pico-8 play session: mixed d-pad (fixed 12-tick cycle), after a click and taps of 🅾, ❎, 🅾+❎, 🅾 in the second before t = 0

[t = 4 s] mixed d-pad (1.2s cycle ×~3): → ← ↑ ↓ + 🅾/❎ taps, ~4s
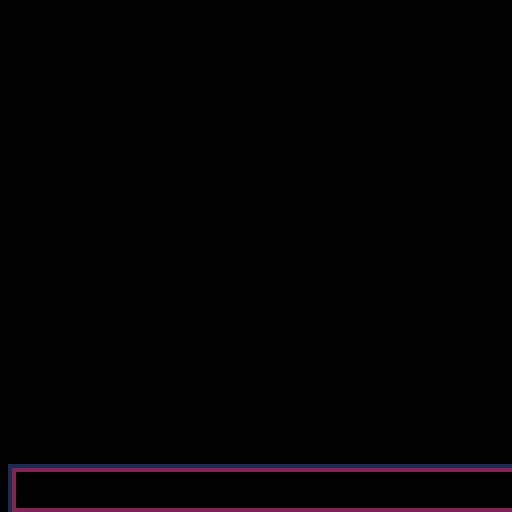
[t = 8 s] mixed d-pad (1.2s cycle ×~6): → ← ↑ ↓ + 🅾/❎ taps, ~8s
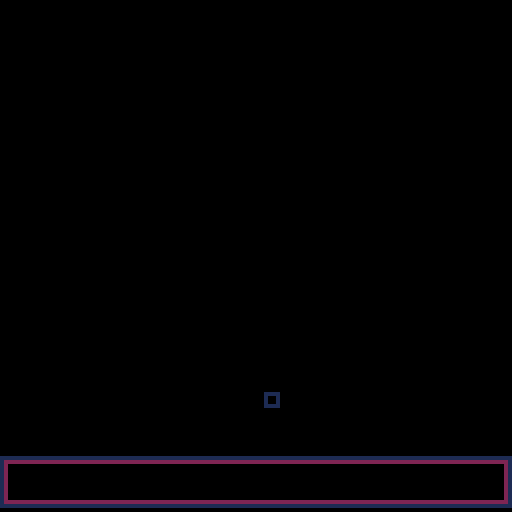

pico-8 cartridge
version 29
__lua__
--base

--const

allobj={}

frames=30
dt=1/frames

eps=0.01

str_color=7

levels={}
max_lvl=13
cur_lvl=0*3+1

--sfx
sfx_talk={0,1}
sfx_dot=2
sfx_not=3

function init_levels()
	
 for i=1,max_lvl do
		add(levels,create_levelp(i))
		add(levels,create_level(i))
		add(levels,create_leveln(i,
		           i*3-1))
 end
 
 add(levels,create_credit())
	
	levels[cur_lvl].init
	       (levels[cur_lvl])
end

function _init()
	cls()
end

timeinit=0

function _update()
 if (timeinit<0.75) return
 
	local is_over=
	      levels[cur_lvl].update
	       (levels[cur_lvl])
 if(is_over) then
 	cur_lvl %= #levels
 	cur_lvl +=1
 	if levels[cur_lvl].init then 	
	  levels[cur_lvl].init
	   (levels[cur_lvl])
	 end
 end
end

function _draw()  
 if timeinit<0.75 then
 	timeinit+=dt
 	if (timeinit>=0.75)	init_levels()
 	return
 else 	
	 levels[cur_lvl].draw
		  (levels[cur_lvl])
 end
end
-->8
--common

des_com=
{
 ne_x=10,
 ne_y=24
}

function collide(a,b)
	local boxa=a.hitbox(a)
	local boxb=b.hitbox(b)
 
 if boxa.x1>boxb.x0 and 
    boxa.x0<boxb.x1 and
    boxa.y1>boxb.y0 and 
    boxa.y0<boxb.y1 then
  return true  	
 end
 
 return false
end

function load_lvl(lvl,fast)
 allobj={}
 load_timer(lvl,fast)
 load_wall(lvl,fast)
 load_e_wall(lvl,fast)
 load_but(lvl,fast)
 load_trap(lvl,fast)
 load_coin(lvl,fast)
 load_price(lvl,fast)
 loadplayer(lvl)
end

function draw_all(lvl)

 mr_not.draw(mr_not)
 
 foreach(backs,function(w)
  w.draw(w)	
 end) 
	foreach(e_walls,function(w)
  w.pre_draw(w)	
 end)
	foreach(walls,function(w)
  w.pre_draw(w)	
 end)
 foreach(traps,function(w)
  w.draw(w)	
 end)
 foreach(buts,function(w)
  w.draw(w)	
 end)
 foreach(coins,function(w)
  w.draw(w)	
 end)
 foreach(prices,function(w)
  w.draw(w)	
 end)
 
 player.draw(player)
 
	foreach(e_walls,function(w)
  w.post_draw(w)	
 end)
	foreach(walls,function(w)
  w.post_draw(w)	
 end)
 
 timer.draw(timer)

 draw_speech_border() 
end

function draw_speech_border()
	
 local dist=4
 local disp=1
 local spessore=1
 rectfill(0,111+dist-disp,127,227,0)
 rectfill(0,111+dist-disp,127,127-disp,1)
 rectfill(spessore,111+spessore+dist-disp
     ,127-spessore,127-spessore-disp,2)
 rectfill(spessore+1,111+spessore+1+dist-disp
 ,127-spessore-1
 ,127-spessore-1-disp,0)

end

--not enough
function not_enough_camera(ne)
	if ne then
		camera(-2+rnd(5),-2+rnd(5))
	else
		camera()
	end
end

function not_enough(ne)
	not_enough_ex(ne,0,
	                 0)
end

function not_enough_ex(ne,x,y)
	if ne then		
	 local xw1=0
	 local xw2=0
	 local dispy=1
	 rectfill(x+15+xw1,y+19+10-dispy,
	     x+127-15-1-xw2,y+19+10+4-dispy,1)
	 circfill(x+15-1,y+19+10+2-dispy,2,1)
	 circfill(x+127-15+1,y+19+10+2-dispy,2,1)
	 sspr(0,8*8,13*8,3*8,x+14,y+19-dispy)
	end
end

--speech

standard_chr_t=0.1
dot_chr_t=0.3

function create_speech(str,x,y)
	local speech=
	{
	 x=x,
	 y=y,
	 str=str,
	 cur=0,
	 last=0,
	 time=0,
	 chr_t=0,
	 done=false
	}
	
	speech.str=speech.str.." "
	speech.last=#speech.str
	
	if(#str==0) speech.done=true
	
	return speech
end

function create_speech_ex(str)
 local x=(128-#str*4)/2
	return create_speech(str,x,
	       mr_not_speech_y)
end

function create_speech_y(str,y)
 local x=(128-#str*4)/2
	return create_speech(str,x,y)
end

function update_speech(speech)
 if(speech.done) return
 
	speech.time+=dt
	if(speech.time>speech.chr_t) then
		speech.cur+=1
		local cur_chr=sub(speech.str,
		       speech.cur,
		       speech.cur)
		if(cur_chr==".")then		 
		 sfx(sfx_dot)
		 speech.chr_t=dot_chr_t
  else
		 if(cur_chr!=" ")then	
		  sfx(sfx_talk[speech.cur%2+1])
		 end
		 speech.chr_t=standard_chr_t
  end
	speech.time=0
	end
	
	if(speech.cur==speech.last) then
		speech.done=true
	end
end

function draw_speech(speech)
 if(speech.cur==0) return
	for i=1,speech.cur do
	 print(sub(speech.str,i,i),
		      speech.x+i*4-4,
		      speech.y,
		      str_color)
	end
end

function print_speech(str)
 local disp=1
 rectfill(3,114+4-disp,124,124-disp,0)
 if(#str==0) return
 local x=(128-#str*4)/2
	print(str,
	      x,
	      mr_not_speech_y,
	      str_color)
end

function returnall()
 local alls={}
 
	foreach(backs,function(w)
  add(alls,w)
 end) 
	foreach(walls,function(w)
  add(alls,w)
 end)
 foreach(buts,function(w)
  add(alls,w)
 end)
 foreach(traps,function(w)
  add(alls,w)
 end) 
 foreach(coins,function(w)
  add(alls,w)
 end)
 foreach(prices,function(w)
  add(alls,w)
 end)
 
 return alls
end
-->8
--level preparation

--design values
mr_not_speech_y=118
maxst=dt*1.5
sds=4

des_p=
{
 max_t=0
}

function create_levelp(lvl)
	local level=
	{
	 lvl=lvl,
	 init=lp_init,
	 update=lp_update,
	 draw=lp_draw	 
	}
	
	return level
end

function lp_init(this)
 sfx(17,-2)
 mr_not.init(mr_not)
 
 if this.lvl==1 then
 	player.init(player)
 end
 
 --load
 if(this.lvl==3)then
  load_lvl(this.lvl,true)
 else 
  load_lvl(this.lvl,false)
  load_back(this.lvl,false)
 end
 
	this.toshow=returnall()
 
	this.shown=false
	
	this.time=0
	this.rumblefx=false
	
	this.maxst=maxst
	this.stime=this.maxst
	
	this.speech=
	     create_speech_ex(
	       lvl_request[this.lvl])
end

function lp_update(this)
 check_shown(this)
 
 if this.shown then
 	music(-1)
  if(this.lvl>=2)then
   if(not player.shown)then
    player.show()
   end
  end	
  
  if(player.shown or
     this.lvl==1)then
		 if this.speech.done then
		  this.time+=dt
		 else
		 	update_speech(this.speech)
		 end 
		end
  return this.time>des_p.max_t
 end
 
 if #this.toshow>0 then
  this.stime+=dt
  if(this.stime>this.maxst) then
  	this.stime-=this.maxst
	  for i=1,sds do
	   if #this.toshow>0 then
		  	local h=rnd(this.toshow)
		  	del(this.toshow,h)
		  	wstart(h)
	  	end
	  end
	 end
 end
 
 foreach(allobj,function(w)
  show_w(w)	
 end)
 
 player.repos()
 
 if not this.rumblefx then
 	this.rumblefx=true 	
   	--music(0)
 end
 
 return false
end

function lp_draw(this)	
 cls()
 
 not_enough_camera(
    not this.shown)
 
 if(this.lvl>3)then
  draw_all()
 else
  if(this.lvl>1) then
 	 draw_speech_border()
 	 player.draw(player)
 	else
 	 draw_speech_border()
		end
 end
 
 print_speech("")
 draw_speech(this.speech)
end

function check_shown(t)
 t.shown=false
 
 local shown=true
	for i=1,#allobj do
	 local w=allobj[i]
  if not wshown(w) then
  	shown=false
  	break
  end
 end
 
 t.shown=shown
end

--not enough

--design values
des_n=
{
 pren_t=1,
 ne_t=2.0
}

lvl_request=
{
 "press z to start",
 "use the arrow keys to move",
 "turn on the lights",
 "activate the traps",
 "get the prize you deserve",
 "get it first",
 "now, pay the bills",
 "happy birthday",
 "first the bills,than glory",
 "it's black friday",
 "success is hard to sustain",
 "you are going to love this",
 "cage yourself",
}

lvl_answer=
{
 "",
 "good...but",
 "i see you clearly now...but",
 "you love challenges...but",
 "you deserve it...but",
 "marvellous...but",
 "you've done your duty...but",
 "that was a bit weird...still",
 "you get it...but", 
 "you have them all...but",
 "i'm totally speechless...but", 
 "you can bear everything...but", 
 "you are my best puppet...but"    
}

function create_leveln(lvl,prev)
	if(lvl==max_lvl) then
		return create_lastn(lvl,prev)
	end
	
	local level=
	{
	 lvl=lvl,
	 prev=prev,
	 init=ln_init,
	 update=ln_update,
	 draw=ln_draw
	}
	
	return level
end

function ln_init(this)
 
 sfx(17,-2)
 	
	player.dx=0
	player.dy=0
	
	this.time=0
	this.time_pren=0
	
	this.n_sfx=false	
	
	this.speech=
	     create_speech_ex(
	       lvl_answer[this.lvl])
	       
	if(this.lvl==1) then 
	 this.time_pren=des_n.pren_t
	 
	 this.speech=
	     create_speech_ex(
	       lvl_request[this.lvl])
	 this.speech.cur=this.speech.last
	 this.speech.done=true
	end
	
	this.start_hide=false
	this.hidden=false
	
	this.maxst=maxst
	this.stime=this.maxst
	
	this.tohide=returnall()
	local count=0
	while #this.tohide>0 and
	      count <10 do
 	local h=rnd(this.tohide)
 	del(this.tohide,h)
 	wstart(h)
 	count+=1
 end
	
	this.mul=1
end

function ln_update(this)
 updatecircles()
 if this.start_hide then
  this.time+=dt
  if #this.tohide>0 then
	  this.stime+=dt
	  if(this.stime>this.maxst) then
	  	this.stime-=this.maxst
	   for i=1,sds do
	    if #this.tohide>0 then
			  	local h=rnd(this.tohide)
			  	del(this.tohide,h)
			  	wstart(h)
		  	end
		  end
		 end
  end
 
	 foreach(allobj,function(w)
	  hide_w(w,this.mul)	
	 end)
	 
  check_hidden(this)
	 
 	return this.hidden
 end
 
 if this.time_pren>=des_n.pren_t then
  if this.speech.done then
   this.time+=dt
   if this.time>des_n.ne_t-1 then
   	this.start_hide=true
   	music(0)
   end
  else
   update_speech(this.speech)
  end
 else
  this.time_pren+=dt
 end
 
 if this.speech.done and
    not this.n_sfx then
  mr_not.init(mr_not)
  this.n_sfx=true
  sfx(sfx_not)  	
 end
 
 return false
end

function ln_draw(this) 
 cls()
 
 if this.time_pren<des_n.pren_t then
  draw_all_n(this)
 	return
 end
 
 not_enough_camera(
     this.start_hide or (
     this.speech.done))
	
 draw_all_n(this)
	
	if this.time<=des_n.ne_t then
	 not_enough(this.speech.done)
	end
	
 print_speech("")
	draw_speech(this.speech)
 
end

function draw_all_n(this)
	if(this.lvl>2)then
  draw_all()
 else
  if(this.lvl>1) then
 	 draw_speech_border()
 	 player.draw(player)
 	else
 	 draw_speech_border()
		end
 end
end

function check_hidden(t)
 t.hidden=false
 
 local hidden=true
	for i=1,#allobj do
	 local w=allobj[i]
  if not whidden(w) then
  	hidden=false
  	break
  end
 end
 
 t.hidden=hidden
end
-->8
--level exe

--design values
des_lvl=
{
 max_t=3,
 max_at=1.5,
 ne_t=1.25,
 shake_stop=0
}

function create_level(lvl)
	local level=
	{
	 lvl=lvl,
	 init=l_init,
	 update=l_update,
	 draw=l_draw,
	 not_enough=false,
	 ne_t=0,
	 e_walls=false
	}
	
	return level
end

function l_init(this)
 sfx(17,-2)
 camera()
 
 player.dx=0
 player.dy=0
 this.player_x=player.x
 this.player_y=player.y

--z btn
 this.z_done=false
 if(this.lvl!=1) this.z_done=true
 
--arrow
 this.arrow_pressed=false
 this.arrow_done=false
 this.a_time=0
 if(this.lvl!=2) this.arrow_done=true

--buttons
 this.but_done=false
 
--trap
 this.trap_hurt=false
 
--coin
 this.coin_done=false
 
--price
 this.price_done=false
 this.price_hurt=false

--common
 this.time=0
 this.is_over=false
 
	this.not_enough=false
	this.ne_t=0
	
	this.e_walls=false
	
	this.timer_done=false
end
 
function l_update(this)
 if(this.not_enough) then
  lvl_not_enough(this)
		return false
 end
 
	if(this.lvl>3)then
  mr_not.update(mr_not)
 end
 
 foreach(coins,function(w)
  w.update(w)	
 end)
 foreach(prices,function(w)
  w.update(w)	
 end)
 foreach(buts,function(w)
  w.update(w)	
 end)
 foreach(traps,function(w)
  w.update(w)	
 end)
 
 timer.update(timer)
 
 if this.lvl!=1 then
  player.update(player)
 end
 
 check_timer(this) 
 check_trap(this) 
 check_z_done(this)
 check_arrow(this)
 check_but(this)
 check_coin(this) 
 check_price(this) 
 
 if(should_reset(this)) then
 	lvl_reset(this)
 end
 
 check_is_over(this)
 
 return this.is_over
end

function l_draw(this)	
 cls()
 
 if(not this.is_over) then
 	 not_enough_camera(
       this.not_enough and
 	     this.ne_t<des_lvl.ne_t
 	     -des_lvl.shake_stop)
 
 end
 
 if(this.lvl>3)then
  draw_all()
 else
 	if(this.lvl>2) then
 	 foreach(buts,function(w)
		  w.draw(w)	
		 end)	 
 	end
 	if(this.lvl>1) then
 	 draw_speech_border()
		 player.draw(player)
 	else
 	 draw_speech_border()
		end
 end
 if(this.not_enough)then 
		 player.draw(player)
 end
 
 not_enough(this.not_enough)
 
 local str=lvl_request[this.lvl]
 print_speech(str)
end

--reset

function should_reset(this)
	return this.trap_hurt or
	       this.price_hurt or
	       this.timer_done
end

function lvl_reset(this) 
 this.not_enough=true
 sfx(sfx_not)  
end

function lvl_not_enough(this)

	player.repos()
	
	this.ne_t+=dt
	if(this.ne_t>des_lvl.ne_t-0.25) then		  
	 player.resetpos()
	end	 
	if(this.ne_t>des_lvl.ne_t) then		  
	 
	 load_lvl(this.lvl,true)
	 
	 l_init(this) 
	end
end

--check

function check_is_over(this)
	this.is_over= this.z_done and
	       this.arrow_done and
	       this.but_done and
	       this.coin_done and
	       this.price_done 
end

function check_timer(this)
	this.timer_done=timer.done
end

function check_but(this)
 if(this.but_done) return
 
 for i=1,#buts do
  local w=buts[i]
  
  if collide(player,
             w) then
  	w.press(w)
  end
 end
 
	this.but_done=true
 foreach(buts,function(w)
	 this.but_done=
	    this.but_done and
	    w.pressed	 
 end)
end

function check_coin(this)
 if(this.coin_done) return
 
 for i=1,#coins do
  local w=coins[i]
  
  if collide(player,
             w) then
  	w.grab(w)
  end
 end
 
	this.coin_done=true
 foreach(coins,function(w)
	 this.coin_done=
	    this.coin_done and
	    w.grabbed	 
 end)
end

function check_price(this)
 if(this.price_done) return
 
 for i=1,#prices do
  local w=prices[i]
  
  if collide(player,
             w) then
   if this.coin_done then
  	 w.grab(w)
  	else
  	 this.price_hurt=true
			end
  end
 end
 
	this.price_done=true
 foreach(prices,function(w)
	 this.price_done=
	    this.price_done and
	    w.grabbed	 
 end)
end

function check_trap(this) 
 if(this.trap_hurt) return
 
 local collided=false
 
 local index=0
 for i=1,#traps do
  local w=traps[i]
  
  if(w.is_active(w)) then
	  if collide(player,
	             w) then
	  	collided=true
	  	--sfx
	  	break
	  end
  end
 end
 
 this.trap_hurt=collided
end

function check_arrow(this)
 if(this.arrow_done) return
 
	if not this.arrow_pressed then
		this.arrow_pressed = 
		     btn(0,0) or
		     btn(1,0) or
		     btn(2,0) or
		     btn(3,0)		
	end
	
	if this.arrow_pressed then
	 this.a_time+=dt
	end
	
	if this.a_time>des_lvl.max_at then
		this.arrow_done=true
	end
end

function check_z_done(this)
 if(this.z_done) return
 
	this.z_done=btnp(4,0)
end
-->8
--player

player_start={8*8,8*12}

player=
{
 shown=false,
 x=13,
 y=16,
 sx1=13,
 sy1=16,
 sx2=13,
 sy2=16,
 w=6,
 h=6,
 dx=0,
 dy=0,
 spr=1,
 startx=0,
 starty=0,
 d_state=0,
 d_time=0,
 disttime=0,
 sprtime1=0.25,
 sprtime2=0,
 sprdist1=0,
 sprdist2=0,
 sfxp=false
}

--design values
des_pl=
{
 d_extra_acc=0.25,
 d_acc=0.15,
 d_brake=0.25,
 spd_max=70*dt, --seconds to frame
 coll_brake=0.3
}

player.show=
function()
	player.start_shown=true
end

player.init=
function(this)
 this.x=player_start[1]
 this.y=player_start[2]
 this.sx1=this.x
 this.sy1=this.y
 this.sx2=this.x
 this.sy2=this.y
end

player.update=
function(this)
 this.update_dv(this)
 
 this.move(this)
 updatecircles()
 
 this.disttime+=dt
 this.sprtime1+=dt
 this.sprtime2+=dt
	this.sprdist1=0.1+
	   abs(1*sin(this.disttime/1.5))
	this.sprdist2=0.1+
	   abs(1*sin(this.disttime/1.75))

 this.sprtime1=0
 this.sprtime2=0
	this.sprdist1=0
	this.sprdist2=0
end

--update velocity
player.update_dv=
function(this)
 --update dx
 local xdir=0
 if( btn(1,0)) xdir+=1
 if( btn(0,0)) xdir-=1
 
 local dx=this.dx
	if xdir !=0 then
	 if sgn(xdir)!=sgn(dx) then
	  --slow faster if changed dir
	  dx+=des_pl.d_extra_acc*xdir
  end
	 dx+=des_pl.d_acc*xdir
 else
  dx-=dx*des_pl.d_brake
  if(abs(dx)<eps) dx=0
 end      
 
 --update dy
 local ydir=0
 if( btn(3,0)) ydir+=1
 if( btn(2,0)) ydir-=1
 
 local dy=this.dy
	if ydir !=0 then
	 if sgn(ydir)!=sgn(dy) then
	  --slow faster if changed dir
	  dy+=des_pl.d_extra_acc*ydir
  end
	 dy+=des_pl.d_acc*ydir
 else
  dy-=dy*des_pl.d_brake
  if(abs(dy)<eps) dy=0
 end 
 
 local speed=sqrt(dx*dx+dy*dy)
 if speed>des_pl.spd_max then
 	local diff=des_pl.spd_max/speed
  dx*=diff
  dy*=diff
 end
  
 this.dx=dx
 this.dy=dy
 
 if(abs(this.dx)<0.25 and 
    abs(this.dy)<0.25)then
 	sfx(17,-2)
 	this.sfxp=false
 elseif not this.sfxp then
 	this.sfxp=true
 	sfx(17,3)
 end
end

--move
player.move=
function(this)
 if(this.dx==0 and this.dy==0) return
 
 local oldx=this.x
 local oldy=this.y
 
 this.x+=this.dx
 
 local collided=false
 for i=1,#walls do
  local w=walls[i]
  
  if collide(this,w) then
  	collided=true
  	break
  end
 end
 
 if collided then
  this.x=oldx
  this.dx-=this.dx*des_pl.coll_brake
  if(abs(dx)<eps) dx=0
 end
 
	this.y+=this.dy
 
 local collided=false
 for i=1,#walls do
  local w=walls[i]
  
  if collide(this,w) then
  	collided=true
  	break
  end
 end
 
 if collided then
  this.y=oldy
  this.dy-=this.dy*des_pl.coll_brake
  if(abs(dy)<eps) dx=0
 end
 
 
 
end

--draw

player.draw=
function(this)
 if (not this.start_shown) return
	
	if this.start_shown and
	   not this.shown then
	 local maxtas=0.75
		this.d_time+=dt
		if this.d_time>maxtas then
			this.d_time-=maxtas
			this.d_state+=1
			if(this.d_state==3)then
				this.shown=true
			end
		end
	end
	
	if (this.d_state==0) return
	
	if this.d_state==1 then
		pal(2,0)
		pal(12,0)
		pal(9,1)
	elseif this.d_state==2 then
		pal(2,1)
		pal(12,1)
	end
	
	spr(2,this.x-3,this.y-3)
	spr(3,this.sx1-3,this.sy1-3)
	spr(4,this.sx2-3,this.sy2-3) 
	
 pal()
end

player.hitbox=
function(this)
	local x0=this.x-this.w/2+1
 local x1=this.x+this.w/2 
 local y0=this.y-this.h/2+1
 local y1=this.y+this.h/2
 
 return {x0=x0,
         y0=y0,
         x1=x1,
         y1=y1}
end

function loadplayer(lvl)
 lvl-=1
	for y=0,15 do
	 for x=0,15 do
	 local tile=mget(
			(lvl%8)*16+x,y+flr(lvl/8)*16)
		
			if tile==1 then
			 player.startx=x*8+3
			 player.starty=y*8+3
			end
		end
	end
end


player.resetpos=
function ()
 player.x=player.startx
 player.y=player.starty
 player.sx1=player.x
 player.sy1=player.y
 player.sx2=player.x
 player.sy2=player.y
end

player.repos=
function ()
 local damp=0.125
	player.x+=(player.startx-player.x)*damp
	player.y+=(player.starty-player.y)*damp
	          
	updatecircles_ex(0.50)
	
 if(abs(player.startx-
	          player.x)<0.75)then
 	player.x=player.startx
 end
 
 if(abs(player.starty-
	          player.y)<0.5)then
 	player.y=player.starty
 end
 
 player.sprtime1=rnd(1)
 player.sprtime2=rnd(1)
	player.disttime=0
 
end

function updatecircles()
	local damp=0.35
	updatecircles_ex(damp)
end

function updatecircles_ex(damp)
	player.sx1+=(player.x-player.sx1)*damp
	player.sy1+=(player.y-player.sy1)*damp
 
 if(abs(player.sx1-player.x)<0.1)then
 	player.sx1=player.x
 end
  if(abs(player.sy1-player.y)<0.1)then
 	player.sy1=player.y
 end
 
	player.sx2+=(player.sx1-player.sx2)*damp
	player.sy2+=(player.sy1-player.sy2)*damp

 if(abs(player.sx2-player.sx1)<0.1)then
 	player.sx2=player.sx1
 end
 if(abs(player.sy2-player.sy1)<0.1)then
 	player.sy2=player.sy1
 end
end
-->8
--wall

wall_tile=16
walls={}

e_wall_tile=18
e_walls={}

function create_wall
         (x,y,fast)
	local wall=
	{
	 special=false,
	 stt=4,
	 v_max=1,
	 x=x,
	 y=y,
	 spr=16,
	 pre_draw=wall_pre_draw,
	 post_draw=wall_post_draw,
	 hitbox=wall_hitbox,
	 state=0,
	 v_state=0,
	 time=0,
	 start=false,
	}
	
	if(fast) then
		_wshow(wall)
	end
	
	return wall
end

function wall_pre_draw(w)
 if(w.v_state==4) then
  spr(w.spr+1,w.x,w.y+8)
 else
 	if(w.v_state==1) then
 	 pal(1,0)
 	 pal(2,1)
   spr(w.spr,w.x,w.y+2)
   pal()
		elseif w.v_state==2 then
   spr(w.spr,w.x,w.y+2)
		elseif w.v_state==3 then
   spr(w.spr+1,w.x,w.y+8)
   spr(w.spr,w.x,w.y+1)
		end
 end
end

function wall_post_draw(w)
 if(w.v_state==4) then
  spr(w.spr,w.x,w.y)
 else
 	if(w.v_state==1) then
 	 pal(1,0)
 	 pal(2,1)
   spr(w.spr,w.x,w.y+2)
   pal()
		elseif w.v_state==2 then
   spr(w.spr,w.x,w.y+2)
		elseif w.v_state==3 then
   spr(w.spr,w.x,w.y+1)
		end
 end
end

function load_wall(lvl,fast)
 lvl-=1 
 walls={}
	for y=0,15 do
	 for x=0,15 do
			local tile=mget(
			(lvl%8)*16+x,y+flr(lvl/8)*16)
			if tile==wall_tile then
				local w=create_wall
				      (x*8,y*8,fast)
				add(walls,w)
				add(allobj,w)
			end
		end
	end
end

function wall_hitbox(this)
	local x0=this.x 
 local x1=this.x+8 
 local y0=this.y+1  
 local y1=this.y+8
 
 return {x0=x0,
         y0=y0,
         x1=x1,
         y1=y1}
end

function load_e_wall(lvl)
 lvl-=1 
 e_walls={}
	for y=0,15 do
	 for x=0,15 do
			local tile=mget(
			(lvl%8)*16+x,y+flr(lvl/8)*16)
		
			if tile==e_wall_tile then
				local w=create_wall
				      (x*8,y*8)
				add(e_walls,w)
			end
		end
	end
end

--show hide
function wstart(w)
	w.start=true
end

function show_w(w)
 if(w.special) then
 	return w.show(w)
 end
 
 if(not w.start) return
 if(w.state>=1) return
 
 if(w.v_state==0) then
 	w.v_state=1
 else
	 w.time+=dt
		if(w.time>w.v_max) then
			w.time-=w.v_max
		 w.v_state+=1
			if(w.v_state==w.stt)then
				_wshow(w)
			end
		end
	end
end

function wshown(w)
 if(w.special) then
 	return w.shown(w)
 end
 
	return w.state==1
end

function _wshow(w) 
	w.state=1
	w.v_state=w.stt
	w.time=0
	w.start=false
end

function hide_w(w)

 if(w.special) then
 	return w.hide(w)
 end
 
 if(not w.start) return
 if(w.state<1) return
 
 if(w.v_state==w.stt) then
 	w.v_state-=1
 else
	 w.time+=dt
		if(w.time>w.v_max) then
			w.time-=w.v_max
		 w.v_state-=1
			if(w.v_state==0)then
				_whide(w)
			end
		end
	end
end

function whidden(w)
 if(w.special) then
 	return w.dx==w.sdx and 
         w.dy==w.sdy
 end
 
	return w.state==0
end

function _whide(w)
	w.state=0
	w.v_state=0
	w.time=0
	w.start=false
end
-->8
--button

buts={}

function create_but
         (x,y,fast)
	local but=
	{
	 special=false,
  v_max=1,
  stt=3,
	 x=x,
	 y=y,
	 w=2,
	 h=2,
	 spr=32,
	 spr_dx=0,
	 spr_dy=0,
	 pressed=false,
	 press=but_press,
	 update=but_update,
	 draw=but_draw,
	 hitbox=but_hitbox,
	 state=0,
	 v_state=0,
	 time=0,
	 start=false,
	 fstart=but_start
	}
	
	but.sprtime=flr(rnd(2))
	
	but.x+=but.spr_dx
	but.y+=but.spr_dy
	
	if(fast) then
		_wshow(but)
	end
	
	return but
end

function but_update(w)
 w.sprtime+=dt
end
	 
function but_draw(w)
 if w.pressed and 
    w.v_state>=1then 	
  spr(101,
     w.x-w.spr_dx,
     w.y-w.spr_dy+2)
 end
 if(w.v_state==3) then
	 local wspr=w.spr
	 if w.pressed then
	 	wspr+=2
	 end
	 
	 local sprn=w.sprtime
	 
	  spr(101,
	     w.x-w.spr_dx,
	     w.y-w.spr_dy+2)
	     
	 spr(wspr+sprn%2,
	     w.x-w.spr_dx,
	     w.y-w.spr_dy)
	else
		if(w.v_state==1) then
 	 pal(1,0)
 	 pal(2,1)
 	 pal(9,0)
		 spr(w.spr+2,
		     w.x-w.spr_dx,
		     w.y-w.spr_dy)
   pal()
		elseif w.v_state==2 then
		 spr(w.spr+2,
		     w.x-w.spr_dx,
		     w.y-w.spr_dy)
		end
	end
end

function load_but(lvl,fast)
 lvl-=1 
 buts={}
	for y=0,15 do
	 for x=0,15 do
			local tile=mget(
			(lvl%8)*16+x,y+flr(lvl/8)*16)
			if tile==32 then
				local w=create_but
				      (x*8,
				       y*8,fast)
				add(buts,w)
				add(allobj,w)
			end
		end
	end
end

function but_press(this)
	this.pressed=true
	this.v_state=this.stt-1
	sfx(16,1)
end

function but_hitbox(this)
	local x0=this.x+1 
 local x1=this.x+6 
 local y0=this.y+2 
 local y1=this.y+6
 
 return {x0=x0,
         y0=y0,
         x1=x1,
         y1=y1}
end
-->8
--trap

trap_tile=48
traps={}

des_trap=
{
 state_maxt={1,0.5,0.5},
 hurt_s=3
}

function create_trap
         (x,y,fast)
	local trap=
	{
	 special=false,
  v_max=1,
  stt=3,
	 x=x,
	 y=y,
	 w=8,
	 h=8,
	 spr=48,
	 spr_dx=0,
	 spr_dy=0,
	 state_t=0,
	 state_c=1,
	 is_active=is_active,
	 update=trap_update,
	 draw=trap_draw,
	 hitbox=trap_hitbox,
	 state=0,
	 v_state=0,
	 time=0,
	 start=false,
	 fstart=trap_start
	}
	
	trap.x+=trap.spr_dx
	trap.y+=trap.spr_dy
	
	if(fast)then
		_wshow(trap)
	end
	
	return trap
end

function trap_update(w)
 w.state_t+=dt
 
 local news=0
 
 local incr_t=0
 local state_maxt=des_trap.state_maxt
 for i=1,#state_maxt do
 	if w.state_t<=
 	     incr_t+state_maxt[i] then
 		news=i
 		break
		end
		incr_t+=state_maxt[i]
 end
 
 if news==0 then
 	w.state_t-=incr_t
 	news=1
 end
 
 if news!=w.state_c then
 	if (news == 3) sfx(20,1)
 	if (news == 2) sfx(19,1)
 	w.state_c=news
 end
 
end

function is_active(w)
	return w.state_c==des_trap.hurt_s
end

function trap_draw(w)     
 if(w.v_state==3) then
 
	  spr(101,
	     w.x-w.spr_dx,
	     w.y-w.spr_dy+2)
	     
	 spr(w.spr+w.state_c-1,
     w.x-w.spr_dx,
     w.y-w.spr_dy)
	else
		if(w.v_state==1) then
 	 pal(2,0)
 	 pal(8,1)
		 spr(w.spr,
		     w.x-w.spr_dx,
		     w.y-w.spr_dy)
   pal()
		elseif w.v_state==2 then
		 pal(2,1)
 	 pal(8,2)
		 spr(w.spr,
		     w.x-w.spr_dx,
		     w.y-w.spr_dy)
   pal()
		end
	end
end

function load_trap(lvl,fast)
 lvl-=1 
 traps={}
	for y=0,15 do
	 for x=0,15 do
			local tile=mget(
			(lvl%8)*16+x,y+flr(lvl/8)*16)
			if tile==trap_tile then
				local w=create_trap
				      (x*8,y*8,fast)
				add(traps,w)
				add(allobj,w)
			end
		end
	end
end

function trap_hitbox(this)
	local x0=this.x+2
 local x1=this.x+5 
 local y0=this.y+3  
 local y1=this.y+6
 
 return {x0=x0,
         y0=y0,
         x1=x1,
         y1=y1}
end
-->8
--coin

coin_tile=64
coins={}

function create_coin
         (x,y,fast)
	local coin=
	{
	 special=false,
  v_max=1,
  stt=3,
	 x=x,
	 y=y,
	 spr=64,
	 spr_dx=0,
	 spr_dy=0,
	 grabbed=false,
	 grab=coin_grab,
	 update=but_update,
	 draw=coin_draw,
	 hitbox=coin_hitbox,
	 state=0,
	 v_state=0,
	 time=0,
	 start=false,
	 fstart=coin_start
	}
	
	coin.sprtime=flr(rnd(2))
	
	coin.x+=coin.spr_dx
	coin.y+=coin.spr_dy
	
	if(fast)then
		_wshow(coin)
	end
	
	return coin
end

function coin_draw(w)
 if w.grabbed and 
    w.v_state>=1then 	
  spr(101,
     w.x-w.spr_dx,
     w.y-w.spr_dy+2)
 end
 if not w.grabbed then
	 if(w.v_state==3) then
	 
	 local sprn=w.sprtime
	 
  spr(101,
     w.x-w.spr_dx,
     w.y-w.spr_dy+2)
	     
	 spr(w.spr+sprn%2,
	     w.x-w.spr_dx,
	     w.y-w.spr_dy)
		else
			if(w.v_state==1) then
	 	 pal(15,1)
	 	 pal(9,1)
	 	 pal(2,0)
			 spr(w.spr,
			     w.x-w.spr_dx,
			     w.y-w.spr_dy)
	   pal()
			elseif w.v_state==2 then
	 	 pal(15,2)
	 	 pal(9,2)
	 	 pal(2,1)
			 spr(w.spr,
			     w.x-w.spr_dx,
			     w.y-w.spr_dy)
	   pal()
			end
		end
 end
end

function load_coin(lvl,fast)
 lvl-=1 
 coins={}
	for y=0,15 do
	 for x=0,15 do
			local tile=mget(
			(lvl%8)*16+x,y+flr(lvl/8)*16)
			if tile==coin_tile then
				local w=create_coin
				      (x*8,
				       y*8,fast)
				add(coins,w)
				add(allobj,w)
			end
		end
	end
end

function coin_grab(this)
if not this.grabbed then	
	sfx(14,1)
end

	this.grabbed=true
end

function coin_hitbox(this)
	local x0=this.x+2 
 local x1=this.x+5 
 local y0=this.y+1  
 local y1=this.y+6
 
 return {x0=x0,
         y0=y0,
         x1=x1,
         y1=y1}
end
-->8
--prize, typo now its there

price_tile=80
prices={}

function create_price
         (x,y,fast)
	local price=
	{
	 special=false,
  v_max=1,
  stt=3,
	 x=x,
	 y=y,
	 spr=80,
	 spr_dx=0,
	 spr_dy=0,
	 grabbed=false,
	 grab=price_grab,
	 update=but_update,
	 draw=price_draw,
	 hitbox=price_hitbox,
	 state=0,
	 v_state=0,
	 time=0,
	 start=false
	}
	
	price.sprtime=flr(rnd(2))
	
	price.x+=price.spr_dx
	price.y+=price.spr_dy
	
	if(fast) then
		_wshow(price)
	end
	
	return price
end

function price_draw(w)
 if w.grabbed and 
    w.v_state>=1then 	
  spr(101,
     w.x-w.spr_dx,
     w.y-w.spr_dy+2)
 end
 if not w.grabbed then	     
	 if(w.v_state==3) then
	 
		 local sprn=w.sprtime
	 
	  spr(101,
	     w.x-w.spr_dx,
	     w.y-w.spr_dy+2)
		 spr(w.spr+sprn%5,
		     w.x-w.spr_dx,
		     w.y-w.spr_dy)
		else
			if(w.v_state==1) then
	 	 pal(15,1)
	 	 pal(9,1)
	 	 pal(2,0)
			 spr(w.spr+5,
			     w.x-w.spr_dx,
			     w.y-w.spr_dy)
	   pal()
			elseif w.v_state==2 then
			 spr(w.spr+5,
			     w.x-w.spr_dx,
			     w.y-w.spr_dy)
			end
		end
 end
end

function load_price(lvl,fast)
 lvl-=1 
 prices={}
	for y=0,15 do
	 for x=0,15 do
			local tile=mget(
			(lvl%8)*16+x,y+flr(lvl/8)*16)
			if tile==price_tile then
				local w=create_price
				      (x*8,
				       y*8,fast)
				add(prices,w)
				add(allobj,w)
			end
		end
	end
end

function price_grab(this)
	if not this.grabbed then	
		sfx(13,1)
	end
	this.grabbed=true	
end

function price_hitbox(this)
	local x0=this.x+1
 local x1=this.x+6 
 local y0=this.y+2  
 local y1=this.y+6
 
 return {x0=x0,
         y0=y0,
         x1=x1,
         y1=y1}
end
-->8
--last level not enough

des_last=
{
 down=6,
 start_down=11,
 n_maxt=1.25,
 n_mint=0.10,
 brake=0.15,
 brake_d=0.12,
 random_pos={
            {10,20},
            {23,15},
            {17,-16},
            {5,-7},
            {13,-23},
            {7,15},
            {2,24},
            {21,3},
            {19,-4},
            {-5,21},
            {-10,18},
            {-20,-15},
            {-2,-17},
            {-13,-12},
            {-8,17}
            }
}

last_answer=
 "you are a good puppet...but"

function create_lastn(lvl,prev)
	
	local level=
	{
	 lvl=lvl,
	 prev=prev,
	 init=last_init,
	 update=last_update,
	 draw=last_draw
	}
	
	return level
end

function last_init(this)
 sfx(17,-2)
	player.dx=0
	player.dy=0
	
	this.timestart=0
	this.time=0
	this.time_pren=0
	
	this.rpos=des_last.random_pos
	
	this.ne={}
	this.n_time=0
	this.n_maxt=0
	this.n_sfx=false
	
	this.speech=
	     create_speech_ex(last_answer)
	       
 this.start_ex=false
	this.is_over=false
	
 this.vai=false
	
	this.last_y=des_last.down
	
	local prev=levels[this.prev]
	prev.e_walls=true
	 	
	foreach(e_walls,function(w)
  wstart(w)	
 end)
end

function last_update(this)
 if(this.timestart<1)then
 	this.timestart+=dt
 	if(this.timestart>=1)then
 	 music(0)
 		this.vai=true
		end
  updatecircles()	 
 	return false
 end 
 
 if(this.shown_ex) then
	 if this.time_pren>=des_n.pren_t then
	  if this.speech.done then
	   this.time+=dt
	  else
 	  music(-1)
	   update_speech(this.speech)
	  end
	 else
	  this.time_pren+=dt
	 end
	 
	 if not this.start_ex then
		 if this.time_pren>=des_n.pren_t
		    and this.speech.done then
		  
    mr_not.init(mr_not)
		  last_ne_update(this)	
		 end
	 else
	 	if not this.n_sfx then
		  this.n_sfx=true
		  sfx(-1,0)
		  this.is_over=true
		 end
	 end
 
  return this.is_over
 else
  updatecircles()	 	
 	foreach(e_walls,function(w)
	  show_w(w)	
	 end)
	 
	 check_shown_last(this)
 end
end

function check_shown_last(t)
 t.shown_ex=false
 
 local shown=true
	for i=1,#e_walls do
	 local w=e_walls[i]
  if not wshown(w) then
  	shown=false
  	break
  end
 end
 
 t.shown_ex=shown
end

function last_draw(this) 
 if this.time_pren<des_n.pren_t then
		local prev=levels[this.prev]
		
		if(this.vai)then
	  not_enough_camera(true)
		end		
		
		prev.draw(prev)
		print_speech("")
 	return
 end
 
 not_enough_camera(
    not this.shown_ex or
    this.speech.done)
	
	local prev=levels[this.prev]
	prev.draw(prev)
	
	last_ne_draw(this)	
 
end

function last_ne_update(this)
 if(this.last_y>80) then
   this.start_ex=true
  	return
 end

 local ne_x=0
 local ne_y=0
 
	if #this.ne==0 then
	 sfx(sfx_not,0)
	 add(this.ne,{ne_x,ne_y})
	 this.n_maxt=des_last.n_maxt
	else
	 this.n_time+=dt
  if(this.n_time>this.n_maxt) then
			local brake=0
			if #this.ne<des_last.start_down 
			   and #this.rpos>0then
				
				local rposi=rnd(this.rpos)
				del(this.rpos,posi)
				local r_x=ne_x+rposi[1]+rnd(10)-5
				local r_y=ne_y+rposi[2]+rnd(10)-5
				
			 add_ne(this,r_x,r_y,false)
			 brake=des_last.brake
			else
				local last_y=this.last_y
				last_y+=des_last.down
			 add_ne(this,ne_x,last_y,true)
				this.last_y=last_y
			 brake=des_last.brake_d
			end
		
		 this.n_time-=this.n_maxt
		 this.n_maxt-=this.n_maxt*brake
		 this.n_maxt=max(this.n_maxt,
		              des_last.n_mint)
		end
	end
end

function add_ne(this,x,y,last)
	sfx(sfx_not,0)
	
	local add_last=rnd(1)
	if(add_last<=1.2 or last) then
	 add(this.ne,{x,y})
	else
	 add(this.ne,{x,y},
			     flr(rnd(#this.ne))+1)
	end
	
end

function last_ne_draw(this)
	
	for i=1,#this.ne do
	 local x=this.ne[i][1]
	 local y=this.ne[i][2]
		not_enough_ex(true,x,y)
	end

 draw_speech_border()

 print_speech("")
	draw_speech(this.speech)
end
-->8
-- credit

des_cre=
{
 start_max=3,
 next_max=1,
 endt=1.25,
 speech_t={60,70,80}
}

cre_game_by_me=
 "a game made by elia"
cre_enough=
 "i hope it was enough for you"
cre_but=
 "...but"

function create_credit()
	
	local level=
	{
	 init=credit_init,
	 update=credit_update,
	 draw=credit_draw
	}
	
	return level
end

function credit_init(this)
	this.is_over=false
	
	this.state=0
	this.time=0
	this.next_t=0
	this.time_f=0
	this.fin=false
	
	this.speech1=
	     create_speech_y(
	       cre_game_by_me,
	       des_cre.speech_t[1])
	this.speech2=
	     create_speech_y(
	       cre_enough,
	       des_cre.speech_t[2])
	this.speech3=
	     create_speech_y(
	       cre_but,
	       des_cre.speech_t[3])
	this.speech4=
	     create_speech_y(
	       "     ",
	       des_cre.speech_t[3]+10)
	       
	this.n_sfx=false
end

function credit_update(this)
 
 if(this.fin) return this.is_over
 
 if this.speech4.done then
  this.time_f+=dt
  if(this.time_f>des_cre.endt) then
  	this.fin=true
  end
  return this.is_over
 end
 
 if this.time<des_cre.start_max then
 	this.time+=dt
 else
  if this.state==3 then
 	 update_speech(this.speech4)
  elseif this.state==2 then
 	 update_speech(this.speech3)
 	 if this.speech3.done then
 	 	this.state+=1
   end
  elseif this.state==1 then
 	 update_speech(this.speech2)
 	 if this.speech2.done then
 	 	this.next_t+=dt
 	 	if this.next_t>des_cre.next_max then
 	 		this.next_t-=des_cre.next_max
 	 		this.state+=1
				end
   end
 	elseif this.state==0 then
 		update_speech(this.speech1)
 	 if this.speech1.done then
 	 	this.next_t+=dt
 	 	if this.next_t>des_cre.next_max then
 	 		this.next_t-=des_cre.next_max
 	 		this.state+=1
				end
   end
		end
 end
 
 if this.speech4.done and
	    not this.n_sfx then
	  this.n_sfx=true
	  sfx(sfx_not) 
 end
 
 return this.is_over
end

function credit_draw(this)
 cls()
 
 if(this.fin) then
 	camera()
 	return
 end
 
 not_enough_camera(this.speech4.done)
		
	not_enough(this.speech4.done)
	
	draw_speech(this.speech1)
	draw_speech(this.speech2)
	draw_speech(this.speech3)
end
-->8
--mr not

mr_not=
{
 dx=0,
 dy=0,
 time=0
}

mr_not.init=
function(this)
	this.time=0
	this.dx=0
	this.dy=0
end

mr_not.update=
function(this)
	this.time+=dt
	
	local dist=0
	dist=min(10,10*this.time/2)
	
	this.dx=flr((cos(
	     this.time/5.5))*dist)
	this.dy=flr(sin(
	     this.time/5.5)*dist)
end

mr_not.draw=
function(this)
	
	draw_face(this)
	draw_hands(this)
end

function draw_face(this,x,y)

	local x=(128-46)/2-1+this.dx
	local y=16+this.dy+3-1
	
	sspr(9*8,0,3*8,6*8,x,y)
	sspr(9*8,0,3*8,6*8,x+3*8,y,
	     3*8,6*8,true)
	
	--hair  
	local hx=x   
	local hy=y   
	sspr(13*8,0,3*8,2*8,hx,hy)
	sspr(13*8,0,3*8,2*8,hx+3*8,hy,
	     3*8,2*8,true)
	     
	--eyes
	local elx=x+6
	local ely=y+10
	sspr(13*8,2*8,2*8,2*8,elx,ely)
	
	local erx=x+6+2*8+4
	local ery=y+10
	sspr(13*8,2*8,2*8,2*8,erx,
	     ery,2*8,2*8,true)
	     
	--pupil
	local plx=x+7+4
	local ply=y+10+6
	sspr(15*8,2*8,8,8,plx,ply)
	
	local prx=x+6+2*8+4+3
	local pry=y+10+6
	sspr(15*8,2*8,8,8,prx,
	     pry,8,8,true)	     
	     
	--dmouth
	local dmlx=x+9
	local dmly=y+31
	sspr(14*8,6*8,2*8,2*8,dmlx,dmly)
	
	local dmrx=x+9+14
	local dmry=y+31
	sspr(14*8,6*8,2*8,2*8,dmrx,
	     dmry,2*8,2*8,true)
	     
	--upmouth
	local umlx=x
	local umly=y+24
	sspr(13*8,4*8,3*8,2*8,umlx,umly)
	
	local umrx=x+3*8
	local umry=y+24
	sspr(13*8,4*8,3*8,2*8,umrx,
	     umry,3*8,2*8,true)
	     
	--chin
	local cx=x+20
	local cy=y+41
	sspr(12*8,4*8,8,8,cx,cy)
	
	
end

function draw_hands(this)

	local lx=(128-64)/2-this.dx
	local ly=72-this.dy-2
	
	sspr(5*8,0,4*8,5*8,lx,ly)
	
	
	local rx=(128-64)/2+32-this.dx
	local ry=72-this.dy-2
	sspr(5*8,0,4*8,5*8,rx,ry,
	     4*8,5*8,true)
end



-->8
--back

backs={}

des_back=
{
 col=1,
 max_b=80, --100
 size=8,
 damp=0.95,
 bdamp=0.95,
 maxm=5
}

function create_back
         (x,y,spr_r,fast)
 
	local back=
	{
	 special=true,
	 x=x,
	 y=y+2,
	 sdx=0,
	 sdy=0,
	 dx=0,
	 dy=0,
	 stime=0,
	 time=0,
	 
	 spr=99+spr_r,
	 draw=back_draw,
	 hide=hide_back,
	 hidden=back_hidden,
	 show=show_back,
	 shown=back_shown,
	 state=0,
	 v_state=0,
	 time=0,
	 start=false
	}
	
	back.stime=rnd(0.2)
	
	local disp=200
	
	if(x<64) then
		back.sdx=disp
	else
		back.sdx=-disp
	end
	
	if(y<64) then
		back.sdy=disp
	else
		back.sdy=-disp
	end
	
	if(rnd(2)<1) then
		back.sdy=0
	else
		back.sdx=0
	end
	
	back.dx=back.sdx
	back.dy=back.sdy
	
	if(fast) then
		back_show(back)
	end
	
	return back
end

function show_back(w)
 if(not w.start) return
 if(w.dx==0 and w.dy==0) return
 
 if(w.time<w.stime)then
 	w.time+=dt
 	return
 end
 
 local ndx=w.dx-w.dx*des_back.damp
 local ddx=min(abs(ndx),
               des_back.maxm)
 
 w.dx+=(sgn(w.dx)*-1)*ddx
 
 local ndy=w.dy-w.dy*des_back.damp
 local ddy=min(abs(ndy),
               des_back.maxm)
 
 w.dy+=(sgn(w.dy)*-1)*ddy
 
 if(abs(w.dx)<1)then
 	w.dx=0
 end
 
 if(abs(w.dy)<1)then
 	w.dy=0
 end
 
 if(w.dx==0 and w.dy==0)then
 	back_show(w)
 end
end

function back_shown(w)
	return w.dx==0 and w.dy==0
end

function back_show(w)
	w.start=false
	w.dx=0
	w.dy=0
	w.time=0
end

function hide_back(w)
 if(not w.start) return
 if(w.dx==w.sdx and w.dy==wsdy) return

 if(w.time<w.stime)then
 	w.time+=dt
  if(w.time>=w.stime)then
   w.dx=w.sdx/100
   w.dy=w.sdy/100
  end
 	return
 end
 
 local ndx=w.dx/des_back.bdamp
 
 local ddx=min(abs(ndx),
               des_back.maxm)
 
 w.dx+=sgn(w.sdx)*ddx
 
 local ndy=w.dy/des_back.bdamp
 
 local ddy=min(abs(ndy),
               des_back.maxm)
 
 w.dy+=sgn(w.sdy)*ddy
 
 if(abs(w.dx-w.sdx)<10)then
 	w.dx=w.sdx
 end
 
 if(abs(w.dy-w.sdy)<10)then
 	w.dy=w.sdy
 end
 
 if abs(w.dx)>=abs(w.sdx) and 
    abs(w.dy)>=abs(w.sdy) then
 	back_hide(w)
 end
end

function back_hidden(w)
 return w.dx==w.sdx and 
        w.dy==w.sdy
end

function back_hide(w)
	w.start=false
	w.dx=w.sdx
	w.dy=w.sdy
	w.time=0
end

function back_draw(w)
 spr(w.spr,w.x+w.dx,w.y+w.dy)
end

function load_back(lvl,fast)
 backs={}
 
 if(lvl<=2 or lvl==max_lvl) return
 
 local pos_l=create_positions()
	while(#backs<des_back.max_b) do
	 if(#pos_l==0) break
	 local pos=rnd(pos_l)
	 del(pos_l,pos)
	 
	 local spr_r=flr(rnd(1))
	 
	 local temp=create_back(pos[1],
	       pos[2],spr_r,fast)
	 add(backs,temp)
	 add(allobj,temp)
	end
end

function create_positions()
	local positions={}
	local off=flr(rnd(0))
	local s=des_back.size
	
	local xend=flr(14*8/s)
	local yend=flr(12*8/s)
	
	for x=1,xend do
		for y=1,yend do
		 add(positions,{(x)*s+off,
		                (y)*s+off})
	 end
	end
	return positions
end
-->8
-- timer almost forgot lol

timer_t_s=112
timer_t_e=123
timer=
{
 valid=false
}

function create_timer(t)
 timer.maxt=t
 timer.time=0
 timer.done=false
 timer.valid=true
end

timer.update=
function(w)
 if (not timer.valid) return
 if (timer.done) return

 timer.time+=dt
 if(timer.time>timer.maxt+dt*3) then
 	timer.done=true
 end
end

timer.draw=
function(w)
 if(not w.valid) return
 
 local x=64-9-1
 local y=0
 rectfill(x,y,x+18,y+12,1)
 rectfill(x+1,y+1,x+16+1,y+10+1,2)
 rectfill(x+2,y+2,x+15+1,y+9+1,0)
 
 local t=ceil(w.maxt-
            w.time)
 t=max(t,0)
 local str=""
 if(t<10) then
 	str="0"..t
 else
 	str=t
 end
 
 print(str,60,4,str_color)
end

function load_timer(lvl)
 create_timer(0) --init timer, i'm running out of time soz
 timer.valid=false
 
 lvl-=1 
 coins={}
	for y=0,15 do
	 if(timer.valid) break
	 for x=0,15 do
			local tile=mget(
			(lvl%8)*16+x,y+flr(lvl/8)*16)
			if tile>=timer_t_s and
			   tile<=timer_t_e then
				local w=create_timer
				      ((tile-timer_t_s+1)*5+15)
				break
			end
		end
	end
end
__gfx__
00000000000000000000000000000000000000000000000000000000000000000066500000000000000000000066666600000000000000000000000222220000
00000000002222000022220000000000000000000000000000000000000000000666650000000000000000066666666600000000000000000000022000022220
00700700029999200200002000999900000000000000001000000000000000000666665000000000000006666666666600000000000000000000200000000022
00077000029cc9200200002000900900000cc0000000000000100000000000000666666000000000000666666666666600000000000222000022000000222222
00077000029cc9200200002000900900000cc0000000101110001111000000000666666500000000006666666666666600000000002002000220000022200002
00700700029999200200002000999900000000000000010000101111111000000666666500000000066666666666666600000000002022002000002200002222
00000000002222000022220000000000000000000000101001010111111188800666666500000006666666666666666600000000002000020000220000220000
00000000000000000000000000000000000000000000110110111111188888266666666500000006666666666666666600000000000222200000000222000000
222222221d1d1d1d2222222222222222000000000010010010110111888882666666665000000066666666666666666600000000000000000002222000000000
21111112d1d1d1d12111111221111112000000000000111111011111888826666666650000000666666666666666666600000000000000000220000000000000
21222212000000002122221221222212000000000000011111111118888826666666650000006666666666666666666600000000000000022000000000000000
2121121200000000212cc21221211212000000000000011111111118888266666666600000006666666666666666666600000000000000000000000000000000
2121121200000000212cc21221211212000000000000000111111118888266666666550000066666666666666666666600000000000000000000000000000000
21222212000000002122221221222212000000000000000001111118888266665565115000066666666666666666666600000000000000000000000000000000
21111112000000002111111221111112000000000000000000111118888266666651111500666666666666666666666600000000000000000000000000000000
22222222000000002222222222222222000000000000000000001118888266666651115100666666666666666666666600000000000000000000000000000000
0000000000000000000000001d1d1d1d000000000000000000000018888266666665111500666666666666666666666600000000000000000000000001100000
000000000000000000000000d1d1d1d1000000000000000000000000888826666666515106666666666666666666666600000000000011111770000011010000
02222220022222200000000000000000000000000000000000000000888882666666511506666666666666666666666600000000000111177777700010000000
02199120021dd1200222222000000000000000000000000000000000000882666666651106666666666666666666666600000000001117777777770011000000
02111120021111200219912000000000000000000000000000000000000008266666651506666666666666666666666600000000011177777777770001100000
02222220022222200211112000000000000000000000000000000000000000826666661106666666666666666666666600000000011777777777777000000000
0dddddd00dddddd00222222000000000000000000000000000000000000000006666665106666666666666666666666600000000011777777777777000000000
00000000000000000000000000000000000000000000000000000000000000006666665106666666666666666666666600000000017777777777771000000000
00000000000000000000000000000000000000000000000000000000000000000666665106666666666666666666666600000000017777777777771000000000
00000000000000000000000000000000000000000000000000000000000000000666666506666666666666666666666600000000017777777777711000000000
00000000000000000000d00000000000000000000000000000000000000000000666666506666666666666666666666600000000077777777777711000000000
0000000000000000000dd00000000000000000000000000000000000000000000666666506666666666666666666666600000000007777777777111000000000
000000000000d000000dd00000000000000000000000000000000000000000000666666506666666666666666666666600000000007777777771110000000000
02888820028858200285582000000000000000000000000000000000000000000666666500666666666666666666666600000000000777777111100000000000
02222220022222200222222000000000000000000000000000000000000000000666665000666666666666666666666600000000000007711110000000000000
00000000000000000000000000000000000000000000000000000000000000006666665000666666666666666666666600000000000000000000000000000000
00000000000000000000000000000000000000000000000000000000000000006666665000066666666666666666666655000055000000500000000000000000
00022000000200000000000000000000000000000000000000000000000000006666665000066666666666666666666600555500000000500000000000000000
002ff20000f2f0000000000000000000000000000000000000000000000000006666650000006666666666666666666600000000000005000000000000000000
00299200009290000000000000000000000000000000000000000000000000000666500000006666666666666666666600000000000055200000000000000000
00299200009290000000000000000000000000000000000000000000000000000000000000000666666666666666666600000000000000020000000000000000
00299200009290000005500000000000000000000000000000000000000000000000000000000066666666666666666600000000000000022000000000222200
00022000000200000055550000000000000000000000000000000000000000000000000000000006666666666666666600000000000000002220000022222220
00000000000000000005500000000000000000000000000000000000000000000000000000000006666666666666666600000000000000002222222222222222
00000000000000000000000000000000000000000000000000000000000000000000000000000000066666666666666600000000000000000222222222222222
00000000000000000009f00000000000000000000000000000000000000000000000000000000000006666666666666600000000000000000012222221112222
0009f00000000000000990000009f000000000000000000000000000000000000000000000000000000666666666666600000000000000000011122111011112
221991222219f12222122122221991222219f1220009f00000000000000000000000000000000000000006666666666600000000000000000000111100000011
21111112211111122111111221111112211111122219912200000000000002220000000000000000000000066666666600000000000000000000000000000000
222222222222222222222222222222222222222221111112000000000000ccccacc0000000000000000000000066666600000000000000000000000000000000
dddddddddddddddddddddddddddddddddddddddd22222222000000000000cdcccdc0000000000000000000000000000000000000000000000000000000000000
000000000000000000000000000000000000000000000000000000000000ccccccc0000000000000000000000000000000000000000000000000000000000000
000100000000000000100000111111111111111111111111000000000000cc111cc0000000000000000000000000000000000000000000008000000001000000
011111000555555001110000101111011001100110111101000000000000ccccccc0000000000000000000000000000000000000000000008000000111101000
010001000500005011011000111111111011110111111111000000000000c02220c0000000000000000000000000000000000000000000000810000111111100
110001100500005001110000111111111111111111111111000000000000c00400c0000000000000000000000000000000000000000000000811111118111110
01000100050000500010000011111111111111111111111100000000000000000000000000000000000000000000000000000000000000000081111888888110
01111100050000500000000011111111101111011111111100000000000000000000000000000000000000000000000000000000000000000008888888888880
00010000055555500000000010111101100110011011110100000000000000000000000000000000000000000000000000000000000000000000088888888880
00000000000000000000000011111111111111111111111100000000000000000000000000000000000000000000000000000000000000000000000888000880
00000000000000000000000000000000000000000000000000000000000000000000000000000000000000000000000000000000000000000000000000000080
66606660666066606660666066606660606066606060666066606660666066606660666066606660666066606660666066606660000000000000000000000000
00606060006060000060606000606000606060606060600060006060600060006000606060006000006060600060600060606060000000000000000000000000
66606060666066600660606006606660666060606660666066606060666066606660606066606660006060600060666066606060000000000000000000000000
60006060600000600060606000600060006060600060006000606060006000606060606060600060006060600060006060606060000000000000000000000000
66606660666066606660666066606660006066600060666066606660666066606660666066606660006066600060666066606660000000000000000000000000
00000000000000000000000000000000000000000000000000000000000000000000000000000000000000000000000000000000000000000000000000000000
00000000000000000000000000000000000000000000000000000000000000000000000000000000000000000000000000000000000000000000000000000000
00000000000082000000000000000720000000000000000000000000000000000000000000000000000000000000000000000000000000000000000000000000
00000000000082000000000000007820000000000000000000000000000000000000000000000000000000000000000000000000000000000000000000000000
00788800000082000000000000007820077882000000000000000000000000000000000000000000000000000007000000000000000000000000000000000000
00788880000082000000000000008200088220000000000000000000000000000000000000000000000000000007800000000000000000000000000000000000
00788880000088200000000000008808882200000000000000000000000000000000000000000000000000000007820000000000000000000000000000000000
07788888000088200000000000778888222000000000782200000000000000000000000000000000000000000000720000000000000000000000000000000000
07888888000088200000000000888882200000000077888220000000000000000000007000082000000782000000720000000000000000000000000000000000
07882888800088200007778200008882000000000778820022000000000000007222007880088200000788200000720000000000000000000000000000000000
07882888880088200077888820000880000000008888888002008000000000078882207780008200007808200000720000000000000000000000000000000000
07882088888088200078888820000880000000008820088882007800222000788008200780008200078008200000720082200000000000000000000000000000
08882008888888200088208820000888000000008820008880007888882000820008200880008200078008220007820888220000000000000000000000000000
08882000888888200088200820000882000000000822000000007888882200820008200882088200088228820007888888820000000000000000000000000000
08820000888888200882000820000882000000000882200000007880088200822288200888888200088888820008888008820000000000000000000000000000
88820000088882000882000820000082000000000088222000008800088200888882000088888000008800820008880000820000000000000000000000000000
88200000008882000882008820000082000000000008888000008800088200088880000000080000000000820000880000820000000000000000000000000000
88200000000882000088888800000002000000000000800000008800008200000000000000000000008888200000800000820000000000000000000000000000
82000000000000000000888000000000000000000000000000008000008800000000000000000000088888800000000000000000000000000000000000000000
20000000000000000000080000000000000000000000000000000000000000000000000000000000000000000000000000000000000000000000000000000000
00000000000000000000000000000000000000000000000000000000000000000000000000000000000000000000000000000000000000000000000000000000
00000000000000000000000000000000000000000000000000000000000000000000000000000000000000000000000000000000000000000000000000000000
00000000000000000000000000000000000000000000000000000000000000000000000000000000000000000000000000000000000000000000000000000000
00000000000000000000000000000000000000000000000000000000000000000000000000000000000000000000000000000000000000000000000000000000
00000000000000000000000000000000000000000000000000000000000000000000000000000000000000000000000000000000000000000000000000000000
00000000000000000000000000000000000000000000000000000000000000000000000000000000000000000000000000000000000000000000000000000000
00000000000000000000000000000000000000000000000000000000000000000000000000000000000000000000000000000000000000000000000000000000
00000000000000000000000000000000000000000000000000000000000000000000000000000000000000000000000000000000000000000000000000000000
00000000000000000000000000000000000000000000000000000000000000000000000000000000000000000000000000000000000000000000000000000000
00000000000000000000000000000000000000000000000000000000000000000000000000000000000000000000000000000000000000000000000000000000
00000000000000000000000000000000000000000000000000000000000000000000000000000000000000000000000000000000000000000000000000000000
00000000000000000000000000000000000000000000000000000000000000000000000000000000000000000000000000000000000000000000000000000000
00000000000000000000000000000000000000000000000000000000000000000000000000000000000000000000000000000000000000000000000000000000
00000000000000000000000000000000000000000000000000000000000000000000000000000000000000000000000000000000000000000000000000000000
00000000000000000000000000000000000000000000000000000000000000000000000000000000000000000000000000000000000000000000000000000000
00000000000000000000000000000000000000000000000000000000000000000000000000000000000000000000000000000000000000000000000000000000
00000000000000000000000000000000000000000000000000000000000000000000000000000000000000000000000000000000000000000000000000000000
00000000000000000000000000000000000000000000000000000000000000000000000000000000000000000000000000000000000000000000000000000000
00000000000000000000000000000000000000000000000000000000000000000000000000000000000000000000000000000000000000000000000000000000
00000000000000000000000000000000000000000000000000000000000000000000000000000000000000000000000000000000000000000000000000000000
00000000000000000000000000000000000000000000000000000000000000000000000000000000000000000000000000000000000000000000000000000000
00000000000000000000000000000000000000000000000000000000000000000000000000000000000000000000000000000000000000000000000000000000
00000000000000000000000000000000000000000000000000000000000000000000000000000000000000000000000000000000000000000000000000000000
00000000000000000000000000000000000000000000000000000000000000000000000000000000000000000000000000000000000000000000000000000000
00000000000000000000000000000000000000000000000000000000000000000000000000000000000000000000000000000000000000000000000000000000
00000000000000000000000000000000000000000000000000000000000000000000000000000000000000000000000000000000000000000000000000000000
00000000000000000000000000000000000000000000000000000000000000000000000000000000000000000000000000000000000000000000000000000000
00000000000000000000000000000000000000000000000000000000000000000000000000000000000000000000000000000000000000000000000000000000
00000000000000000000000000000000000000000000000000000000000000000000000000000000000000000000000000000000000000000000000000000000
00000000000000000000000000000000000000000000000000000000000000000000000000000000000000000000000000000000000000000000000000000000
00000000000000000000000000000000000000000000000000000000000000000000000000000000000000000000000000000000000000000000000000000000
00000000000000000000000000000000000000000000000000000000000000000000000000000000000000000000000000000000000000000000000000000000
00000000000000000000000000000000000000000000000000000000000000000000000000000000000000000000000000000000000000000000000000000000
00000000000000000000000000000000000000000000000000000000000000000000000000000000000000000000000000000000000000000000000000000000
00000000000000000000000000000000000000000000000000000000000000000000000000000000000000000000000000000000000000000000000000000000
00000000000000000000000000000000000000000000000000000000000000000000000000000000000000000000000000000000000000000000000000000000
00000000000000000000000000000000000000000000000000000000000000000000000000000000000000000000000000000000000000000000000000000000
00000000000000000000000000000000000000000000000000000000000000000000000000000000000000000000000000000000000000000000000000000000
00000000000000000000000000000000000000000000000000000000000000000000000000000000000000000000000000000000000000000000000000000000
00000000000000000000000000000000000000000000000000000000000000000000000000000000000000000000000000000000000000000000000000000000
00000000000000000000000000000000000000000000000000000000000000000000000000000000000000000000000000000000000000000000000000000000
00000000000000000000000000000000000000000000000000000000000000000000000000000000000000000000000000000000000000000000000000000000
00000000000000000000000000000000000000000000000000000000000000000000000000000000000000000000000000000000000000000000000000000000
00000000000000000000000000000000000000000000000000000000000000000000000000000000000000000000000000000000000000000000000000000000
00000000000000000000000000000000000000000000000000000000000000000000000000000000000000000000000000000000000000000000000000000000
00000000000000000000000000000000000000000000000000000000000000000000000000000000000000000000000000000000000000000000000000000000
__gff__
0000000000000000000000000000000000000000000000000000000000000000000000000000000000000000000000000000000000000000000000000000000000000000000000000000000000000000000000000000000000000000000000000000000000000000000000000000000000000000000000000000000000000000
0000000000000000000000000000000000000000000000000000000000000000000000000000000000000000000000000000000000000000000000000000000000000000000000000000000000000000000000000000000000000000000000000000000000000000000000000000000000000000000000000000000000000000
__map__
0000000000000000000000000000000010101010101010101010101010101010101010101010101010101010101010101010101010101010101010101010101010101010101010101010101010101010101010101010101010101010101010101010101010101010101010101010101010101010101010101010101010101010
0000000000000000000000000000000010000000000000000000000000000010100000000000000000000000000000101000000000000000000000000000001010000000000000000000000000000010100000000000000000000000000000101010100000003000004000000000001010000000000000000000000000000010
0000000000000000000000000000000010000000000000000000000000000010100020000000000000000000000000101000010000000000000000000000001010000010101010101010303030000010100010101000000000000010101000101010000030003000404040000001001010000000400000000000004000000010
0000000000000000000000010000000010000000000000000000000000000010100000000000000000000000000000101010101010101010101010101000001010000010101000000010000000000010100000303000100000100030300000101000000030000000004000000000001010000000100040000040001000000010
0000000000000000000000000000000010000000000000000000000000000010100000000000000000000000000000101000000000000000000000001000001010000010101000300010100000000010100000303000103030100030300000101000001010101010101010101010101010000000100010000010001000000010
0000000000000000000000000000000010000000000000000000000000000010100000000000000000000000000000101000000000000000000000001000001010000000000000300010100030303010100000303000103030100030300000101000300000001010101000003030401010000000100010000010001000000010
0000000000000000000000000000000010000000000000000000000000000010100000000000000000000000000000101000001010101010101000001000001010101010101010100010100000000010100000303000100000100030300000101000000000000000000000003030401010000010101010101010101010000010
0000000000000000000000000000000010000000000000000000000000000010100000000000000000000000000000101000001000000000001000001000001010101010000000100010000000000010100000303000100000100030300000101010101010101000001010101010101010000010303030575830303010000010
0000000000000000000000000000000010000000000000000000000000000010100000000000000000000000000000101000001000200000001000001000001010101010000100100010003030300010100000000010100000101000000000101000000000101000001010000000001010000010303030676830303010000010
0000000000000000000000000000000010000000000000000000000000000010100000000000000000000000000000101000001000000010001000001000001010101010000000100010000000000010101010103010000100001030101010101000403040101000001010403040001010000010101010101010101010000010
0000000000000000000000000000000010000000000010101010000000000010100000000000000000000000000000101000001010101010001000001000001010101010000000300010100000000010100000000010101010101000000000101000000000101000001010000000001010000000000000000000000000000010
0000000000000000000000000000000010000000000010000010000000000010100000000000000000000000000000101000000000000000001000000000001010101010000000300010303030303010100000300000000050000000300000101000001010101000001010101000001010000000000000000100000000000010
0000000000000000000000000000000010000000000010000110000000000010100000000000000001000000000000101000000000000000001000000000001010101010000000300010000050000010100000003030303030303030000000101000000000000000000000000000001010000000000000000000000000000010
0000000000000000000000000000000010101010101010101010101010101010101010101010101010101010101010101010101010101010101010101010101010101010101010101010101010101010101010101010101010101010101010101010101010101010101010101010101010101010101010101010101010101010
0000000000000000000000000000000000000000000000000000000000000000000000000000000000000000000000000000000000000000000000000000000000000000000000000000000000000000000070000000000000000000000000000000000000000000000000000000000000000000000000000000000000000000
0000000000000000000000000000000000000000000000000000000000000000000000000000000000000000000000000000000000000000000000000000000000000000000000000000000000000000000000000000000000000000000000000000000000000000000000000000000000000000000000000000000000000000
1010101010101010101010101010101010101010101010101010101010101010101010101010101010101010101010101010101010101010101010101010101010101010101010101010101010101010101010101010101010101010101010101010101010101010101010101010101000000000000000000000000000000000
1010000040000040400000404000001010004000000000000000000000101010105050000000300000400000000000101050505040400000505040405040401010303030303000000000303030303010103030303030100000103030303030101000000000000000000000000000001000000000000000000000000000000000
1010301000303000003030000030301010404040000000404000000000001010105000003000300040404000000100101050405050505000505040405040401010303030300000010000003030303010103030303030100100103030303030101000000000000000000000000000001000000000000000000000000000000000
1000001000303000003030000030301010404040303010505010303000000010100000003000000000400000000000101050405040000000505000000000001010303030000000000000000030303010103010301030100000103010301030101000000000000000000000000000001000000000000000000000000000000000
1030101040000040400000404000001010004000101010101010101000400010100000505050505050505050505050101050405050505000505050505050001010303030000000000000000030303010103010301030100000103010301030101000000000000000000000000000001000000000000000000000000000000000
1000001010101010101010101010101010004000100010000010504000400010100030000000505050500000303040101050405050505000505050505050401010303030000000000000000030303010103030303030100000103030303030101000000000000000000000000000001000000000000000000000000000000000
1010001000000000003000000000001010004000100010000010504000400010100000000000000000000000303040101050405050505000505050505050401010303030300000000000003030303010101030303010100000101030303010101000000000000000000000000000001000000000000000000000000000000000
1000001000500001003000400040001010004000101010101010101000400010105050505050500000505050505050101050005040405000505050505050001010303030300000000000003030303010103010101030100000103010101030101000000000000000000000000000001000000000000000000000000000000000
1000101000000000003000404040001010004000405010000010001000400010100000000050500000505000000000101050004040404000000040404000001010303030303000000000303030303010103030303030100000103030303030101000000000000000000000000000001000000000000000000000000000000000
1000001010101010101000004000001010000000405010000010001040404010100040304050500000505040304000101050505050505050505050505050001010303030303000000000303030303010103030303030100000103030303030101000000000000000000000000000001000000000000000000000000000000000
1000003000404040003000000000001010000000101010101010101040404010100000000050500000505000000000101050505050505050505050505050401010303030303010121210303030303010103030303030101212103030303030101000000000001010101000000000001000000000000000000000000000000000
1000000030000000300000000000001010100100303010505010303000400010100000505050500000505050500000101000010000004040404000000040401010303030303010000010303030303010103030303030100000103030303030101000000000001000001000000000001000000000000000000000000000000000
1000003030303030303000000000001010101000000000404000000000000010100000000000000000000000000000101050505050505050505050505050501010303030303010002010303030303010103030303030100020103030303030101000000000001000011000000000001000000000000000000000000000000000
1010101010101010101010101010101010101010101010101010101010101010101010101010101010101010101010101010101010101010101010101010101010101010101010101010101010101010101010101010101010101010101010101010101010101010101010101010101000000000000000000000000000000000
000000000000000000000000000000000078000000000000000000000000000000000000000000000000000000000000007b000000000000000000000000000000000000000000000000000000000000000000000000000000000000000000000000000000000000000000000000000000000000000000000000000000000000
0000000000000000000000000000000000000000000000000000000000000000000000000000000000000000000000000000000000000000000000000000000000000000000000000000000000000000000000000000000000000000000000000000000000000000000000000000000000000000000000000000000000000000
